Run: headless pygame with SDL's dummy video driver; simulated clock (each Clock.tick advances the game by its frame time, no real sleeping); random seed 0; keys injected as events and as key.get_pressed() state; no mouse input.
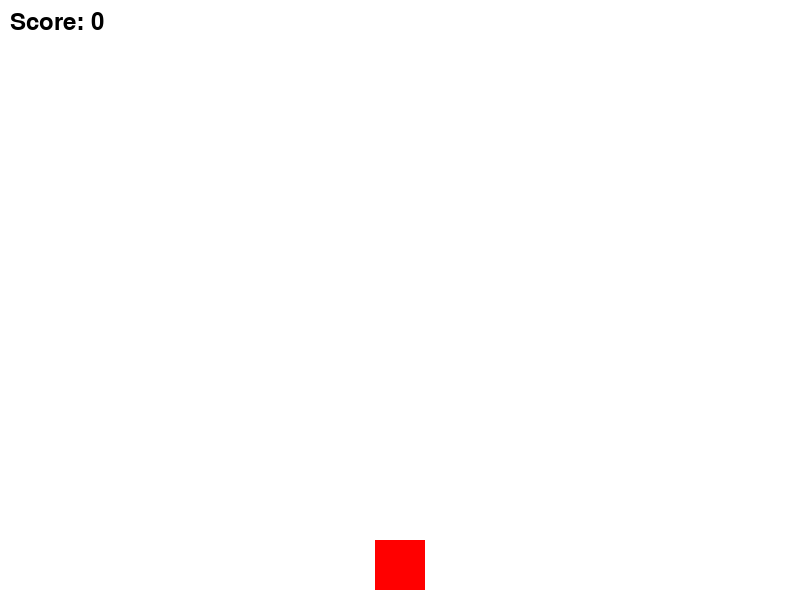
Frame 1 of 4 · flips 1–60 · no input
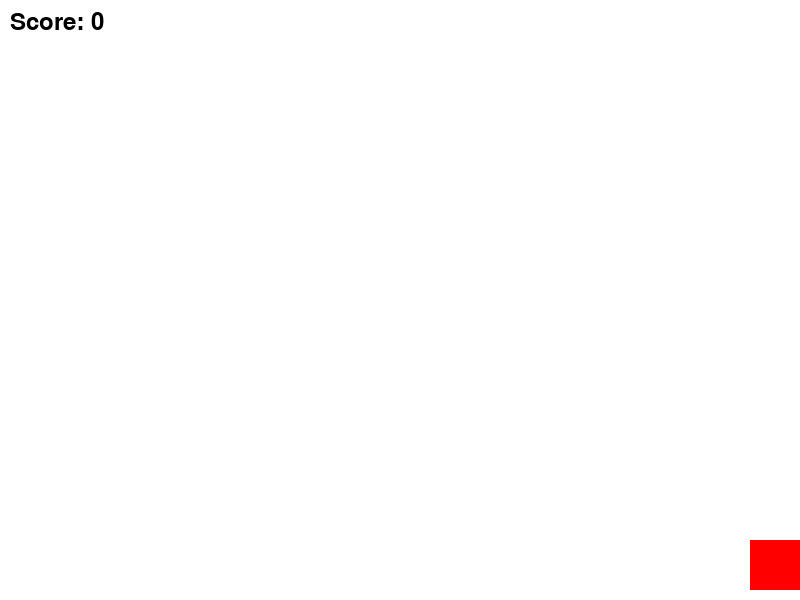
Frame 2 of 4 · flips 61–180 · tapped SPACE, RETURN · held RIGHT (→), D
Frame 3 of 4 · flips 181–300 · held DOWN (↓), S · screen unchanged from frame 2, image omitted
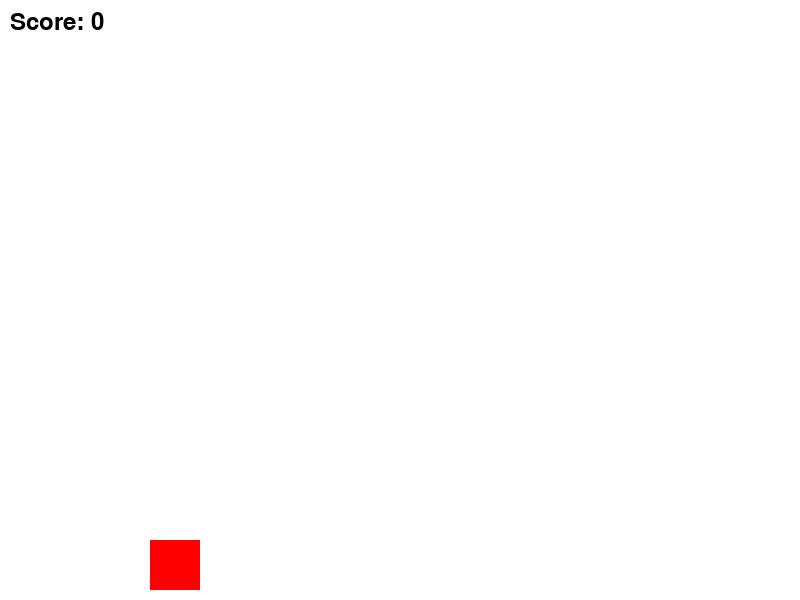
Frame 4 of 4 · flips 301–420 · held LEFT (←), A, UP (↑), W

The pygame program that drew these frames:

import pygame
import random  # For generating random numbers

# Initialize Pygame
pygame.init()

# Screen dimensions
SCREEN_WIDTH = 800
SCREEN_HEIGHT = 600
screen = pygame.display.set_mode((SCREEN_WIDTH, SCREEN_HEIGHT))
pygame.display.set_caption("Prime Porkour")

# Colors
WHITE = (255, 255, 255)
BLACK = (0, 0, 0)
RED = (255, 0, 0)
BLUE = (0, 0, 255)  # For numbers

# Font for displaying numbers
pygame.font.init()  # Initialize font module
number_font = pygame.font.SysFont(None, 36)


# --- Helper Functions ---
def is_prime(num):
    if num < 2:
        return False
    for i in range(2, int(num**0.5) + 1):
        if num % i == 0:
            return False
    return True


# --- Classes ---
class Player(pygame.sprite.Sprite):
    def __init__(self, *groups):
        super().__init__(*groups)
        self.image = pygame.Surface([50, 50])
        self.image.fill(RED)
        self.rect = self.image.get_rect()
        self.rect.x = SCREEN_WIDTH // 2 - self.rect.width // 2
        self.rect.y = SCREEN_HEIGHT - self.rect.height - 10
        self.speed = 5

    def update(self):
        keys = pygame.key.get_pressed()
        if keys[pygame.K_LEFT]:
            self.rect.x -= self.speed
        if keys[pygame.K_RIGHT]:
            self.rect.x += self.speed

        if self.rect.left < 0:
            self.rect.left = 0
        if self.rect.right > SCREEN_WIDTH:
            self.rect.right = SCREEN_WIDTH

    def draw(self, surface):
        surface.blit(self.image, self.rect)


class Number(pygame.sprite.Sprite):
    def __init__(self, value):
        super().__init__()
        self.value = value
        self.image = number_font.render(str(self.value), True, BLACK)
        self.rect = self.image.get_rect()
        self.rect.x = random.randrange(SCREEN_WIDTH - self.rect.width)
        self.rect.y = random.randrange(-100, -40)  # Start off-screen
        self.speed_y = random.randrange(1, 4)  # Falling speed

    def update(self):
        self.rect.y += self.speed_y
        if self.rect.top > SCREEN_HEIGHT + 10:  # Remove if it goes off bottom
            self.kill()

    def draw(self, surface):
        surface.blit(self.image, self.rect)


# --- Game Setup ---
player = Player()
all_sprites = pygame.sprite.Group()
numbers_group = pygame.sprite.Group()  # Group for numbers
all_sprites.add(player)

# Timer for spawning numbers
SPAWN_NUMBER_EVENT = pygame.USEREVENT + 1
pygame.time.set_timer(SPAWN_NUMBER_EVENT, 1000)  # Spawn a new number every 1 second

# --- Game Loop ---
running = True
clock = pygame.time.Clock()
score = 0

while running:
    for event in pygame.event.get():
        if event.type == pygame.QUIT:
            running = False
        if event.type == SPAWN_NUMBER_EVENT:
            # For now, spawn a mix of prime and non-prime numbers
            # We'll refine this later to be more game-like
            num_val = random.randint(1, 30)
            new_number = Number(num_val)
            all_sprites.add(new_number)
            numbers_group.add(new_number)

    # Update
    all_sprites.update()

    # Check for collisions between player and numbers
    # For now, let's say collecting any number gives a point
    # We will differentiate prime/non-prime later
    collided_numbers = pygame.sprite.spritecollide(
        player, numbers_group, True
    )  # True to remove collided sprite
    for number_sprite in collided_numbers:
        score += 1  # Just a placeholder for now
        print(f"Collected: {number_sprite.value}, Score: {score}")

    # Draw / Render
    screen.fill(WHITE)
    all_sprites.draw(screen)

    # Display score
    score_text = number_font.render(f"Score: {score}", True, BLACK)
    screen.blit(score_text, (10, 10))

    pygame.display.flip()

    clock.tick(60)

# Quit Pygame
pygame.quit()
